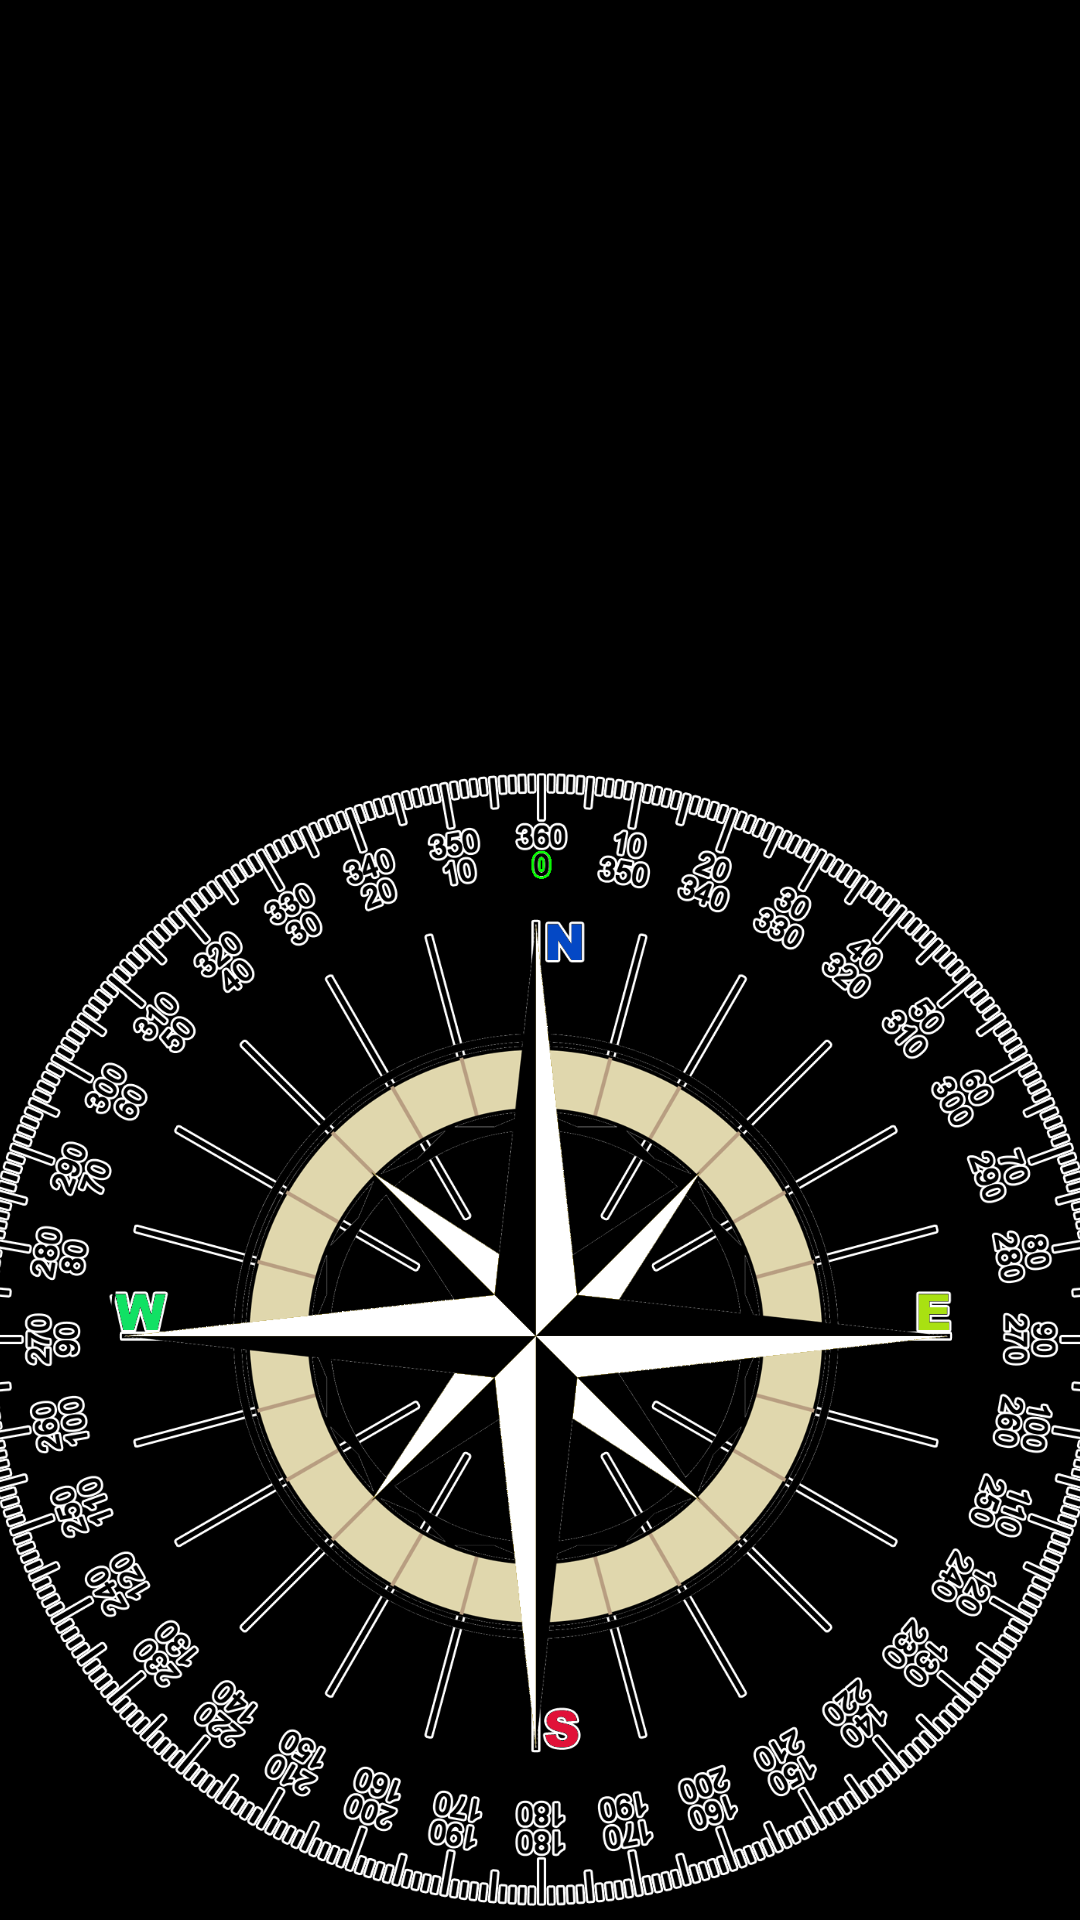

Reconstruct the res/layout file that produces this screen, plus the resources it refers to.
<!-- AndroidManifest.xml: application theme Theme.MultiTool -->
<!-- res/layout/activity_compass.xml -->
<?xml version="1.0" encoding="utf-8"?>
<androidx.constraintlayout.widget.ConstraintLayout xmlns:android="http://schemas.android.com/apk/res/android"
    xmlns:app="http://schemas.android.com/apk/res-auto"
    xmlns:tools="http://schemas.android.com/tools"
    android:layout_width="match_parent"
    android:layout_height="match_parent"
    android:background="@color/design_default_color_on_secondary"
    tools:context=".CompassActivity">

    <TextView
        android:id="@+id/tvDegree"
        android:layout_width="wrap_content"
        android:layout_height="wrap_content"
        android:layout_marginTop="16dp"
        android:textSize="20sp"
        android:textColor="@color/yellow_green"
        app:layout_constraintEnd_toEndOf="parent"
        app:layout_constraintStart_toStartOf="parent"
        app:layout_constraintTop_toTopOf="parent" />

    <ImageView
        android:id="@+id/iv_compass_dynamic_rose"
        android:layout_width="387dp"
        android:layout_height="387dp"
        app:layout_constraintBottom_toBottomOf="parent"
        app:layout_constraintEnd_toEndOf="parent"
        app:layout_constraintStart_toStartOf="parent"
        app:srcCompat="@drawable/compass_rose"
        android:contentDescription="@string/description_compass_image" />

    <ImageView
        android:id="@+id/imageView2"
        android:layout_width="285dp"
        android:layout_height="285dp"
        app:layout_constraintBottom_toBottomOf="@+id/iv_compass_dynamic_rose"
        app:layout_constraintEnd_toEndOf="@+id/iv_compass_dynamic_rose"
        app:layout_constraintStart_toStartOf="@+id/iv_compass_dynamic_rose"
        app:layout_constraintTop_toTopOf="@+id/iv_compass_dynamic_rose"
        app:srcCompat="@drawable/compas_center"
        android:contentDescription="@string/description_compass_image2" />
</androidx.constraintlayout.widget.ConstraintLayout>
<!-- resources referenced by this layout -->
<resources>
  <color name="yellow_green">#80FF00</color>
  <!-- drawable compas_center: png bitmap (drawable, 329179 bytes) -->
  <!-- drawable compass_rose: png bitmap (drawable, 351014 bytes) -->
  <string name="description_compass_image">стрелка компаса</string>
  <string name="description_compass_image2">стрелка компаса</string>
  <style name="Theme.MultiTool" parent="Theme.MaterialComponents.DayNight.DarkActionBar.Bridge">
          
          <item name="colorPrimary">#010E29</item>
          <item name="colorPrimaryVariant">#010E29</item>
          <item name="colorOnPrimary">#44000000</item>
          
          <item name="colorSecondary">#4462FF00</item>
          <item name="colorSecondaryVariant">#222222</item>
          <item name="colorOnSecondary">#222222</item>
          
          <item name="android:statusBarColor" tools:targetApi="l">?attr/colorPrimaryVariant</item>
          
      </style>
</resources>
